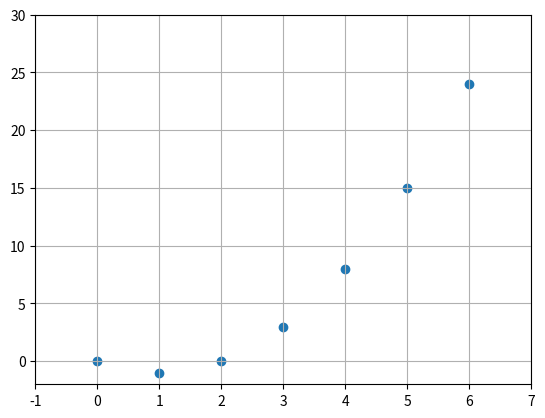

Source code (Python):
import matplotlib.pyplot as plt
plt.axis([-1,7,-2,30])
x=[n for n in range(7)]
y=[n**2-2*n for n in range(7)]
plt.scatter(x,y)
plt.grid()
plt.show()
